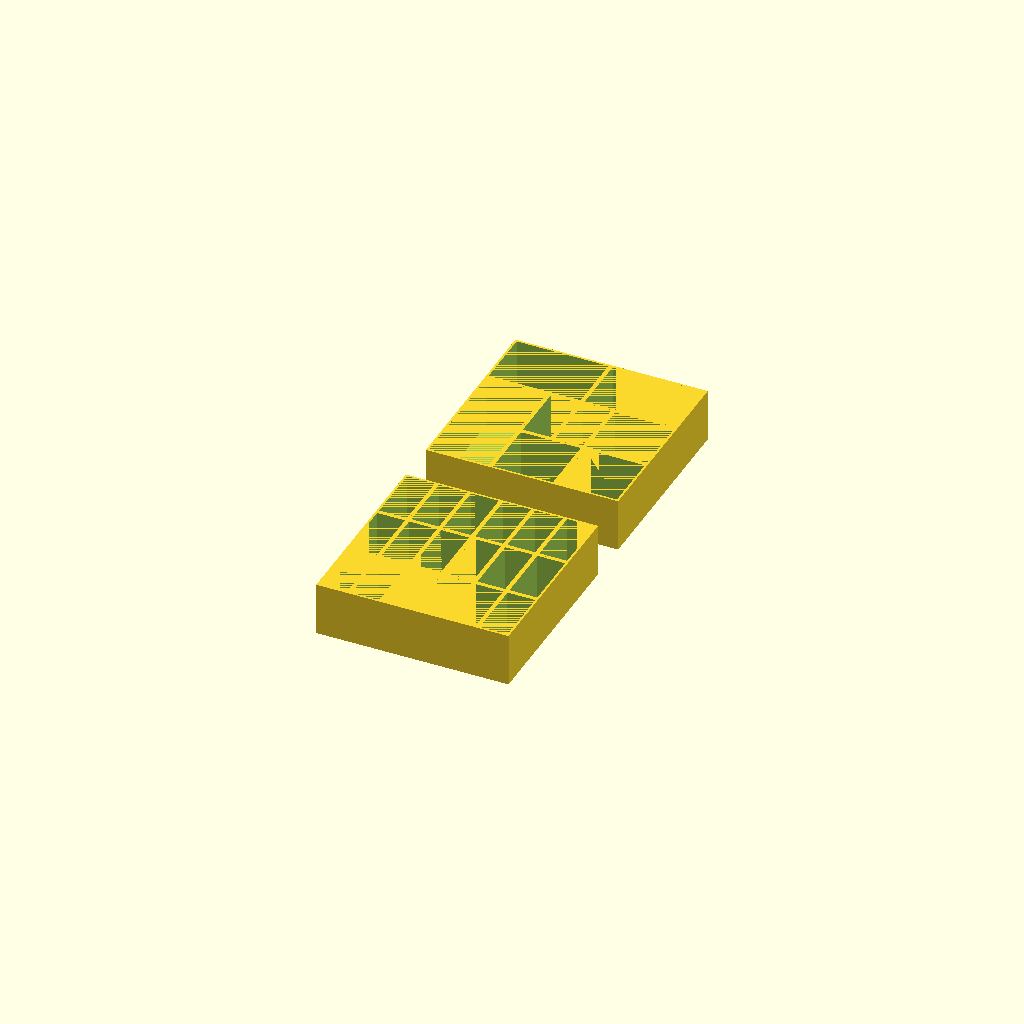
Cell 1 — every parameter at its default value.
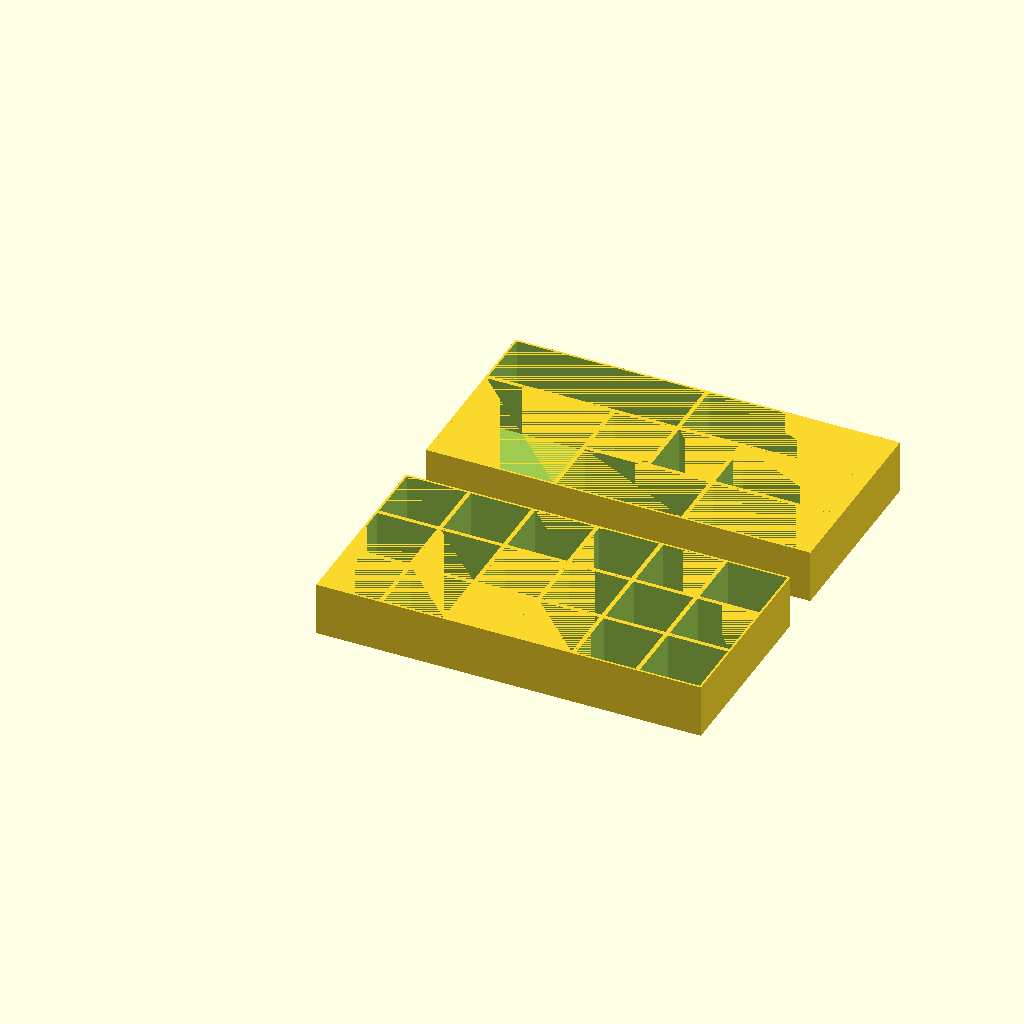
Cell 2: the same model with width = 360.
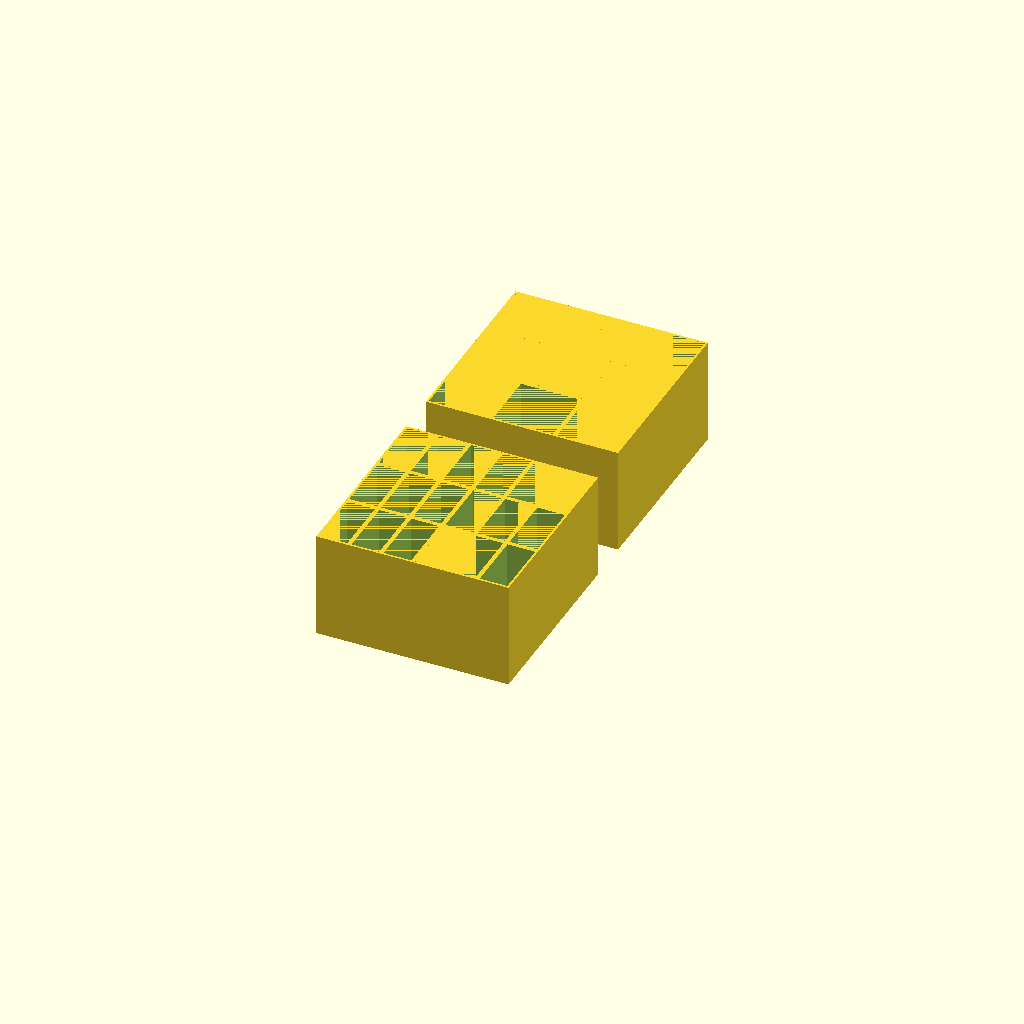
Cell 3: height = 100 (everything else at default).
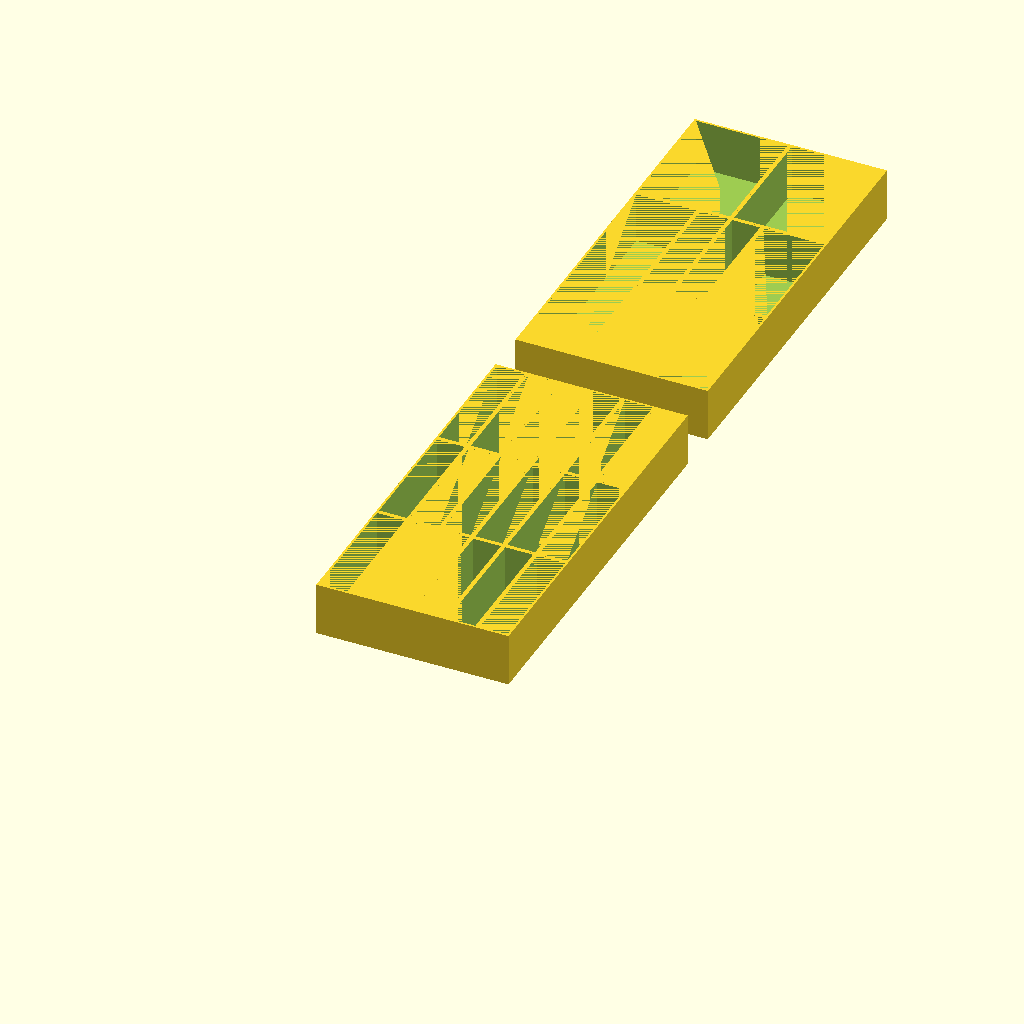
Cell 4 — depth set to 360, the other parameters unchanged.
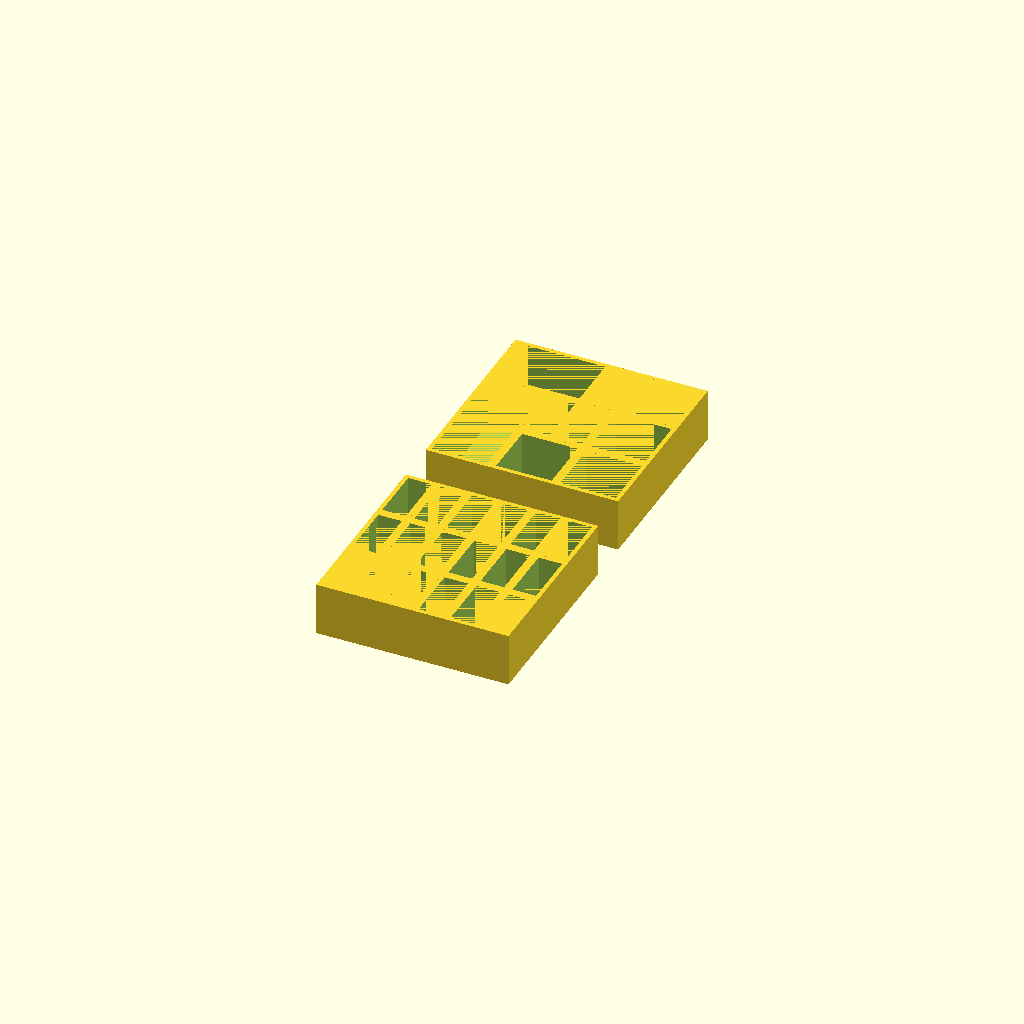
Cell 5: thickness_wall = 4 (everything else at default).
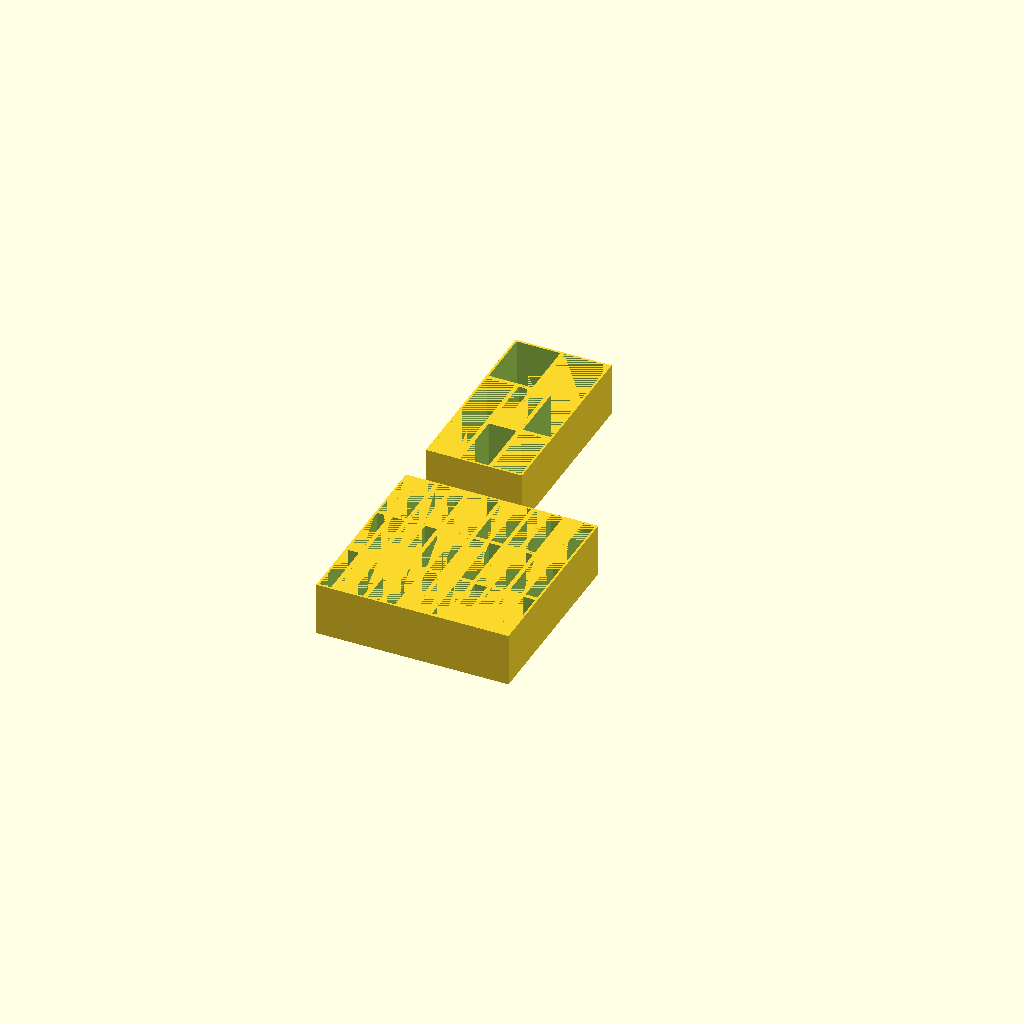
Cell 6: horizontal_qtd_boxes = 12 (everything else at default).
All cells are drawn from one camera (rotation 55°, 0°, 25°, orthographic, colour scheme Cornfield), so only the parameter changes between them.
Source of the model, src/list/not-use-bosl2/2.scad:
// Não usar BOSL2
// Projeto organizador de gaveta

// Dimensões da gaveta
//x
width = 180;
//z
height = 50;
//y
depth = 180;

// Espessura da gaveta
thickness_wall = 2;

horizontal_qtd_boxes = 6;
vertical_qtd_boxes = 3;

min_box_width = width / horizontal_qtd_boxes;
min_box_depth = depth / vertical_qtd_boxes;
min_box_height = height;

module box(width, depth, height) {
    difference() {
        cube([width, depth, height]);
        translate([thickness_wall, thickness_wall, thickness_wall])
            cube([
                width - 2 * thickness_wall, 
                depth - 2 * thickness_wall, 
                height - thickness_wall
            ]);
    }
}

// organizador comum
for(i = [0:horizontal_qtd_boxes-1]) {
    for(j = [0:vertical_qtd_boxes-1]) {
        translate([i * min_box_width, j * min_box_depth, 0])
            box(min_box_width, min_box_depth, min_box_height);
    }
}

// espaço entre os dois organizadores só para visualização
gap_between_layouts = 40;

// organizador com caixas de tamanhos variados
// cada caixa é definida em unidades da grade: [coluna, linha, colunas_ocupadas, linhas_ocupadas]
// a grade tem horizontal_qtd_boxes colunas x vertical_qtd_boxes linhas,
// então o tamanho total da gaveta continua o mesmo
mixed_boxes = [
    [0, 0, 2, 2], // caixa grande (dobro na largura e na profundidade)
    [2, 0, 2, 1], // dobro só na largura
    [4, 0, 2, 1], // dobro só na largura
    [2, 1, 1, 1], // padrão
    [3, 1, 1, 1], // padrão
    [4, 1, 2, 1], // dobro só na largura
    [0, 2, 3, 1], // triplo na largura
    [3, 2, 3, 1]  // triplo na largura
];

translate([0, depth + gap_between_layouts, 0])
for(b = mixed_boxes) {
    translate([b[0] * min_box_width, b[1] * min_box_depth, 0])
        box(
            b[2] * min_box_width,
            b[3] * min_box_depth,
            min_box_height
        );
}
Customizer parameters (derived from the source; name, type, default, range or options):
width: number, default 180
height: number, default 50
depth: number, default 180
thickness_wall: number, default 2
horizontal_qtd_boxes: number, default 6
vertical_qtd_boxes: number, default 3
